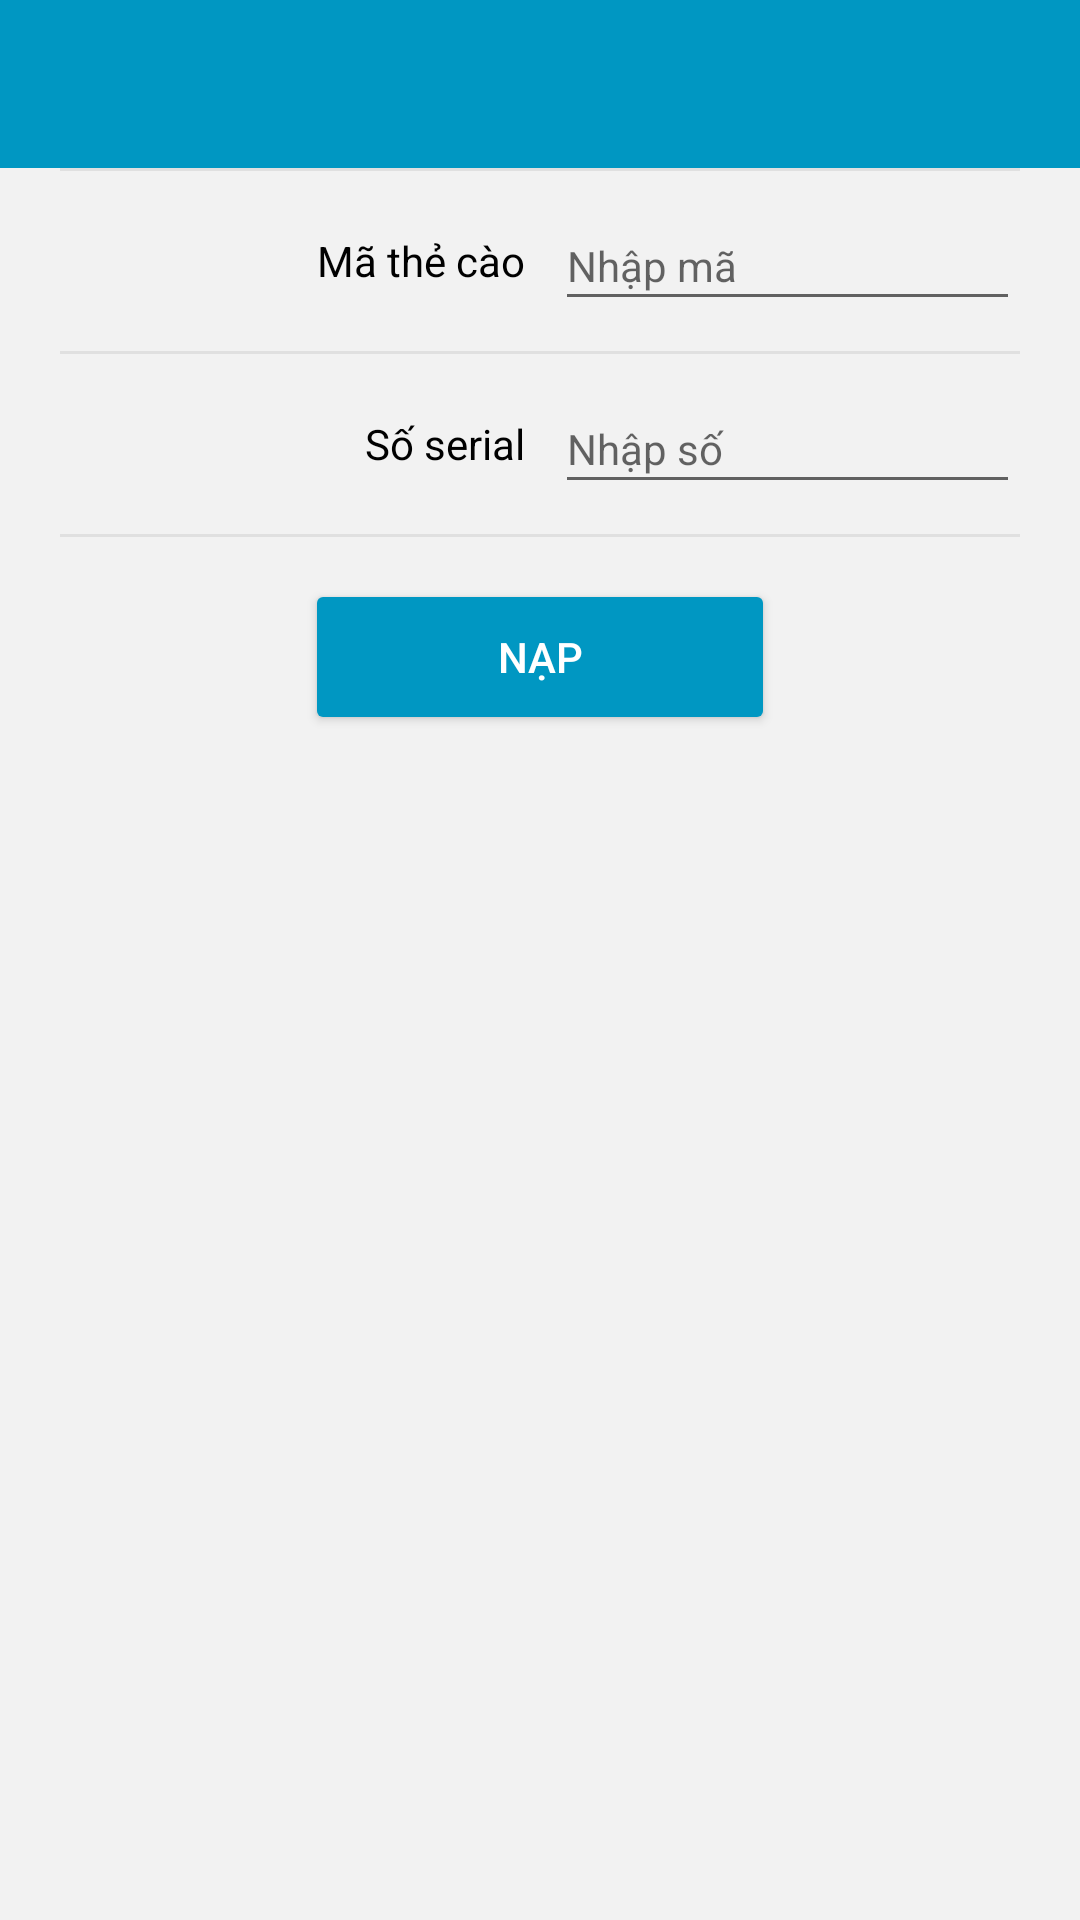

This screen was rendered from an Android layout file. Write that file and the resources it references.
<!-- AndroidManifest.xml: application theme BrandNameTheme -->
<!-- res/layout/activity_add_cash.xml -->
<?xml version="1.0" encoding="utf-8"?>
<LinearLayout xmlns:android="http://schemas.android.com/apk/res/android"
    xmlns:app="http://schemas.android.com/apk/res-auto"
    android:layout_width="match_parent"
    android:layout_height="match_parent"
    android:background="@color/bg_color"
    android:orientation="vertical">

    <android.support.design.widget.AppBarLayout
        android:layout_width="match_parent"
        android:layout_height="wrap_content"
        android:theme="@style/BrandNameTheme.AppBarOverlay">

        <android.support.v7.widget.Toolbar
            android:id="@+id/toolbar"
            android:layout_width="match_parent"
            android:layout_height="?attr/actionBarSize"
            android:background="?attr/colorPrimary"
            app:popupTheme="@style/BrandNameTheme.PopupOverlay" />

    </android.support.design.widget.AppBarLayout>

    <LinearLayout
        android:layout_width="match_parent"
        android:layout_height="wrap_content"
        android:layout_marginBottom="10dp"
        android:layout_marginLeft="20dp"
        android:layout_marginRight="20dp"
        android:layout_marginTop="20dp"
        android:orientation="horizontal"
        android:visibility="gone">

        <TextView
            android:layout_width="0dp"
            android:layout_height="wrap_content"
            android:layout_gravity="center_vertical"
            android:layout_marginRight="10dp"
            android:layout_weight="1"
            android:gravity="right"
            android:text="@string/add_cash_type"
            android:textColor="@android:color/black"
            android:textSize="14sp" />

        <Spinner
            android:id="@+id/spinner_type"
            android:layout_width="0dp"
            android:layout_height="40dp"
            android:layout_weight="1"
            android:textColor="@android:color/black"
            android:textSize="14sp" />
    </LinearLayout>

    <View
        android:layout_width="match_parent"
        android:layout_height="1dp"
        android:layout_marginLeft="20dp"
        android:layout_marginRight="20dp"
        android:background="@android:drawable/divider_horizontal_bright" />

    <LinearLayout
        android:layout_width="match_parent"
        android:layout_height="wrap_content"
        android:layout_marginBottom="10dp"
        android:layout_marginLeft="20dp"
        android:layout_marginRight="20dp"
        android:layout_marginTop="10dp"
        android:orientation="horizontal">

        <TextView
            android:layout_width="0dp"
            android:layout_height="wrap_content"
            android:layout_gravity="center_vertical"
            android:layout_marginRight="10dp"
            android:layout_weight="1"
            android:gravity="right"
            android:text="@string/add_cash_card_password"
            android:textColor="@android:color/black"
            android:textSize="14sp" />

        <EditText
            android:id="@+id/edit_card_password"
            android:layout_width="0dp"
            android:layout_height="40dp"
            android:layout_weight="1"
            android:focusableInTouchMode="true"
            android:hint="@string/add_cash_card_password_hint"
            android:inputType="number"
            android:maxLength="15"
            android:textColor="@android:color/black"
            android:textSize="14sp" />
    </LinearLayout>

    <View
        android:layout_width="match_parent"
        android:layout_height="1dp"
        android:layout_marginLeft="20dp"
        android:layout_marginRight="20dp"
        android:background="@android:drawable/divider_horizontal_bright" />

    <LinearLayout
        android:layout_width="match_parent"
        android:layout_height="wrap_content"
        android:layout_marginBottom="10dp"
        android:layout_marginLeft="20dp"
        android:layout_marginRight="20dp"
        android:layout_marginTop="10dp"
        android:orientation="horizontal">

        <TextView
            android:layout_width="0dp"
            android:layout_height="wrap_content"
            android:layout_gravity="center_vertical"
            android:layout_marginRight="10dp"
            android:layout_weight="1"
            android:gravity="right"
            android:text="@string/add_cash_card_number"
            android:textColor="@android:color/black"
            android:textSize="14sp" />

        <EditText
            android:id="@+id/edit_card_number"
            android:layout_width="0dp"
            android:layout_height="40dp"
            android:layout_weight="1"
            android:focusableInTouchMode="true"
            android:hint="@string/add_cash_card_number_hint"
            android:inputType="number"
            android:maxLength="15"
            android:textColor="@android:color/black"
            android:textSize="14sp" />
    </LinearLayout>

    <View
        android:layout_width="match_parent"
        android:layout_height="1dp"
        android:layout_marginLeft="20dp"
        android:layout_marginRight="20dp"
        android:background="@android:drawable/divider_horizontal_bright" />

    <Button
        android:id="@+id/btn_ok"
        android:layout_width="wrap_content"
        android:layout_height="40dp"
        android:layout_gravity="center_horizontal"
        android:layout_marginBottom="20dp"
        android:layout_marginTop="20dp"
        android:background="@drawable/bg_button_register_myname"
        android:paddingLeft="60dp"
        android:paddingRight="60dp"
        android:text="@string/add_cash_btn_ok"
        android:textColor="@android:color/white"
        android:textSize="14sp" />

</LinearLayout>
<!-- resources referenced by this layout -->
<resources>
  <color name="bg_color">#f2f2f2</color>
  <!-- drawable bg_button_register_myname (drawable-hdpi) -->
  <?xml version="1.0" encoding="utf-8"?>
  <selector xmlns:android="http://schemas.android.com/apk/res/android">
  
      <item android:drawable="@drawable/bg_button_register_myname_pressed" android:state_pressed="true"/>
      <item android:drawable="@drawable/bg_button_register_myname_default"/>
  
  </selector>
  <string name="add_cash_btn_ok">Nạp</string>
  <string name="add_cash_card_number">Số serial</string>
  <string name="add_cash_card_number_hint">Nhập số</string>
  <string name="add_cash_card_password">Mã thẻ cào</string>
  <string name="add_cash_card_password_hint">Nhập mã</string>
  <string name="add_cash_type">Chọn hình thức</string>
  <style name="BrandNameTheme.AppBarOverlay" parent="ThemeOverlay.AppCompat.Dark.ActionBar" />
  <style name="BrandNameTheme.PopupOverlay" parent="ThemeOverlay.AppCompat.Light" />
  <style name="BrandNameTheme" parent="Theme.AppCompat.Light.DarkActionBar">
          
          <item name="colorPrimary">@color/colorPrimary</item>
          <item name="colorPrimaryDark">@color/colorPrimaryDark</item>
          <item name="colorAccent">@color/colorAccent</item>
          <item name="windowActionBar">false</item>
          <item name="windowNoTitle">true</item>
      </style>
  <!-- drawable bg_button_register_myname_pressed (drawable-hdpi) -->
  <?xml version="1.0" encoding="utf-8"?>
  <shape xmlns:android="http://schemas.android.com/apk/res/android"
      android:shape="rectangle" 
      android:padding="5dp"
      >
      <solid android:color="#00739d"/> 
  
      <corners
          android:bottomRightRadius="2dp"
          android:bottomLeftRadius="2dp"
          android:topLeftRadius="2dp"
          android:topRightRadius="2dp"/>
  </shape>
  <!-- drawable bg_button_register_myname_default (drawable-hdpi) -->
  <?xml version="1.0" encoding="utf-8"?>
  <shape xmlns:android="http://schemas.android.com/apk/res/android"
      android:shape="rectangle" 
      android:padding="5dp"
      >
      <solid android:color="@color/colorPrimary"/>
      <corners
          android:bottomRightRadius="2dp"
          android:bottomLeftRadius="2dp"
          android:topLeftRadius="2dp"
          android:topRightRadius="2dp"/>
  </shape>
  <color name="colorPrimary">#0097c2</color>
  <color name="colorPrimaryDark">#0489af</color>
  <color name="colorAccent">#0097c2</color>
</resources>
